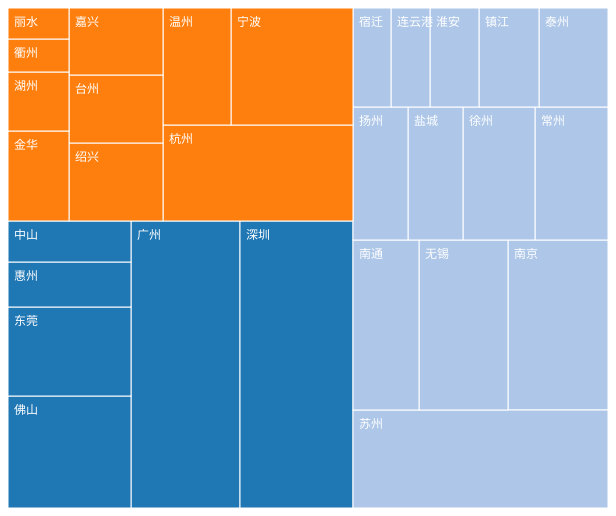
D3 v3 page, settled after 360 driven frames (6 s of simulated time); the page loaded 1 data file(s).


      //画布大小
      var width = 600;
      var height = 500;

      var color = d3.scale.category20();

      var svg = d3
        .select("body")
        .append("svg")
        .attr("width", width)
        .attr("height", height)
        .append("g");

      // 定义一个矩阵树图的布局
      var treemap = d3.layout
        .treemap()
        .size([width, height])
        .value(function(d) {
          return d.gdp;
        });

      d3.json("./json/city_gdp.json", function(error, root) {
        if (error) {
          console.log(error);
        }
        console.log(root);

        //转换数据
        var nodes = treemap.nodes(root);
        var links = treemap.links(nodes);

        console.log(nodes);
        console.log(links);

        //绘制图形
        //绘制图形
        var groups = svg
          .selectAll("g")
          .data(
            nodes.filter(function(d) {
              return !d.children;
            })
          )
          .enter()
          .append("g");

        var rects = groups
          .append("rect")
          .attr("class", "nodeRect")
          .attr("x", function(d) {
            return d.x;
          })
          .attr("y", function(d) {
            return d.y;
          })
          .attr("width", function(d) {
            return d.dx;
          })
          .attr("height", function(d) {
            return d.dy;
          })
          .style("fill", function(d, i) {
            return color(d.parent.name);
          });

        var texts = groups
          .append("text")
          .attr("class", "nodeName")
          .attr("x", function(d) {
            return d.x;
          })
          .attr("y", function(d) {
            return d.y;
          })
          .attr("dx", "0.5em")
          .attr("dy", "1.5em")
          .text(function(d) {
            // return d.name + "：" + d.gdp;
            return d.name;
          });
      });
    

### data: json/city_gdp.json
{
 "name": "中国",
 "children": [
  {
   "name": "广东",
   "children": [
    "{... 2 keys}",
    "{... 2 keys}",
    "{... 2 keys}",
    "{... 2 keys}",
    "{... 2 keys}",
    "{... 2 keys}"
   ]
  },
  {
   "name": "江苏",
   "children": [
    "{... 2 keys}",
    "{... 2 keys}",
    "{... 2 keys}",
    "{... 2 keys}",
    "{... 2 keys}",
    "{... 2 keys}",
    "{... 2 keys}",
    "{... 2 keys}",
    "... 5 more items"
   ]
  },
  {
   "name": "浙江",
   "children": [
    "{... 2 keys}",
    "{... 2 keys}",
    "{... 2 keys}",
    "{... 2 keys}",
    "{... 2 keys}",
    "{... 2 keys}",
    "{... 2 keys}",
    "{... 2 keys}",
    "... 2 more items"
   ]
  }
 ]
}